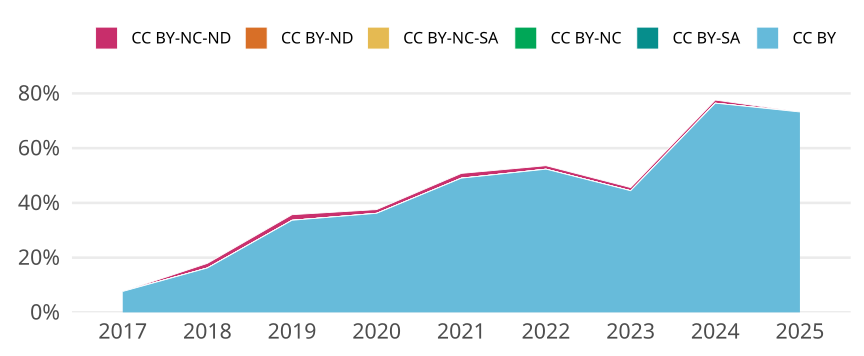

The data file committed next to this chart (first rows):
cr_year, jn_all, cc, cc_total, prop
2017, 1478, CC BY, 113, 0.07645
2017, 1478, CC BY-SA, 0, 0
2017, 1478, CC BY-NC, 0, 0
2017, 1478, CC BY-NC-SA, 0, 0
2017, 1478, CC BY-ND, 0, 0
2017, 1478, CC BY-NC-ND, 0, 0
2018, 1362, CC BY, 221, 0.1623
2018, 1362, CC BY-SA, 0, 0
2018, 1362, CC BY-NC, 0, 0
2018, 1362, CC BY-NC-SA, 0, 0
2018, 1362, CC BY-ND, 0, 0
2018, 1362, CC BY-NC-ND, 23, 0.01689
2019, 1076, CC BY, 362, 0.3364
2019, 1076, CC BY-SA, 0, 0
2019, 1076, CC BY-NC, 0, 0
2019, 1076, CC BY-NC-SA, 0, 0
2019, 1076, CC BY-ND, 0, 0
2019, 1076, CC BY-NC-ND, 22, 0.02045
2020, 1315, CC BY, 476, 0.362
2020, 1315, CC BY-SA, 0, 0
2020, 1315, CC BY-NC, 0, 0
2020, 1315, CC BY-NC-SA, 0, 0
2020, 1315, CC BY-ND, 0, 0
2020, 1315, CC BY-NC-ND, 18, 0.01369
2021, 1032, CC BY, 506, 0.4903
2021, 1032, CC BY-SA, 0, 0
2021, 1032, CC BY-NC, 0, 0
2021, 1032, CC BY-NC-SA, 0, 0
2021, 1032, CC BY-ND, 0, 0
2021, 1032, CC BY-NC-ND, 18, 0.01744
2022, 1101, CC BY, 576, 0.5232
2022, 1101, CC BY-SA, 0, 0
2022, 1101, CC BY-NC, 0, 0
2022, 1101, CC BY-NC-SA, 0, 0
2022, 1101, CC BY-ND, 0, 0
2022, 1101, CC BY-NC-ND, 14, 0.01272
2023, 1384, CC BY, 615, 0.4444
2023, 1384, CC BY-SA, 0, 0
2023, 1384, CC BY-NC, 0, 0
2023, 1384, CC BY-NC-SA, 0, 0
2023, 1384, CC BY-ND, 0, 0
2023, 1384, CC BY-NC-ND, 16, 0.01156
2024, 615, CC BY, 470, 0.7642
2024, 615, CC BY-SA, 0, 0
2024, 615, CC BY-NC, 0, 0
2024, 615, CC BY-NC-SA, 0, 0
2024, 615, CC BY-ND, 0, 0
2024, 615, CC BY-NC-ND, 7, 0.01138
2025, 56, CC BY, 41, 0.7321
2025, 56, CC BY-SA, 0, 0
2025, 56, CC BY-NC, 0, 0
2025, 56, CC BY-NC-SA, 0, 0
2025, 56, CC BY-ND, 0, 0
2025, 56, CC BY-NC-ND, 0, 0
